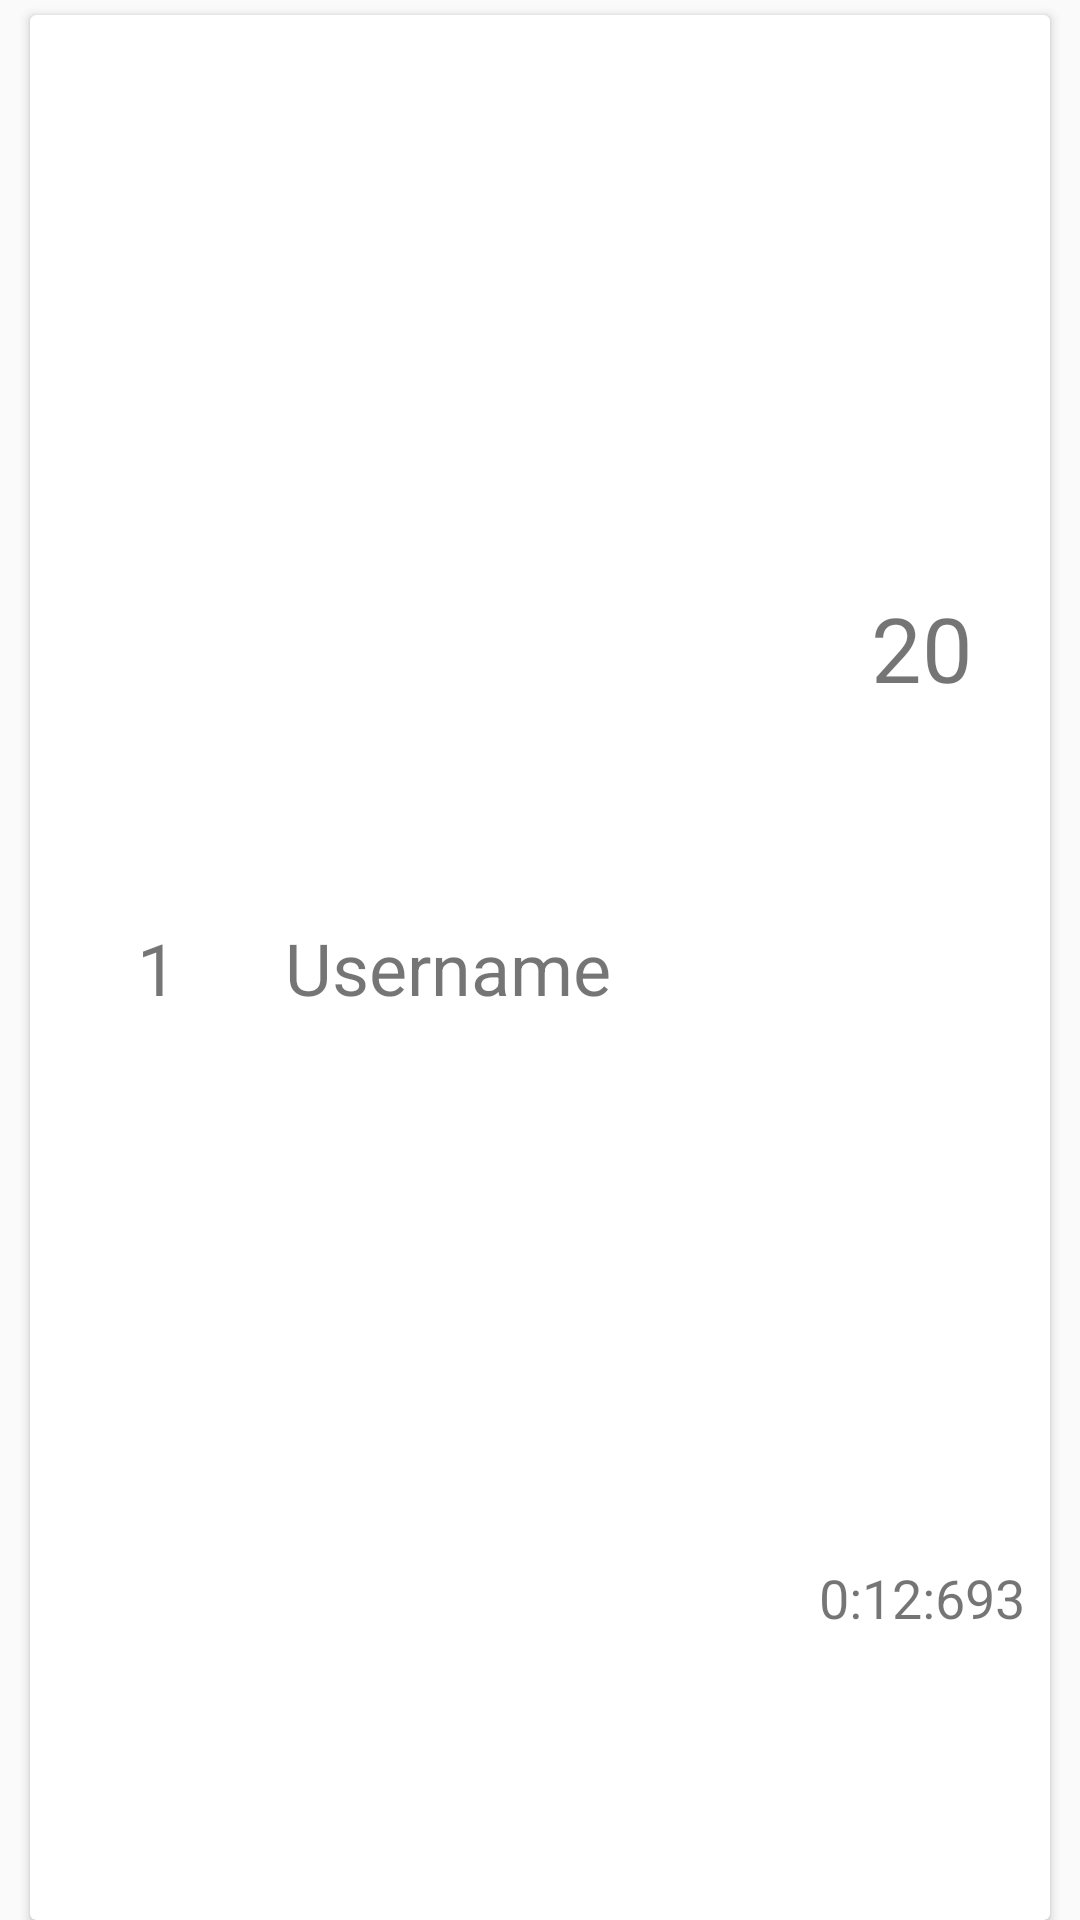

Write the Android layout XML for this screen, with the resource values it uses.
<!-- AndroidManifest.xml: application theme AppTheme -->
<!-- res/layout/fragment_leader_board_adapter.xml -->
<?xml version="1.0" encoding="utf-8"?>
<RelativeLayout xmlns:android="http://schemas.android.com/apk/res/android"
    xmlns:tools="http://schemas.android.com/tools"
    android:layout_width="match_parent"
    android:layout_height="match_parent"
    android:orientation="horizontal"
    tools:context=".ui.LeaderBoardAdapter">

    <ImageView
        android:id="@+id/ivRank"
        android:layout_width="70dp"
        android:layout_height="80dp"
        android:layout_alignLeft="@id/cvLeader"
        android:elevation="10dp"
        android:src="@drawable/gold_medal" />

    <android.support.v7.widget.CardView
        android:id="@+id/cvLeader"
        android:layout_width="match_parent"
        android:layout_height="match_parent"
        android:layout_marginLeft="10dp"
        android:layout_marginTop="5dp"
        android:layout_marginRight="10dp">

        <LinearLayout
            android:layout_width="match_parent"
            android:layout_height="match_parent">

            <TextView
                android:id="@+id/tvRank"
                android:layout_width="0dp"
                android:layout_height="match_parent"
                android:layout_weight="1"
                android:gravity="center"
                android:text="1"
                android:textSize="24dp" />

            <TextView
                android:id="@+id/tvUsername"
                android:layout_width="0dp"
                android:layout_height="match_parent"
                android:layout_weight="2"
                android:gravity="center_vertical"
                android:text="Username"
                android:textSize="24dp" />

            <LinearLayout
                android:layout_width="0dp"
                android:layout_height="match_parent"
                android:layout_weight="1"
                android:orientation="vertical">

                <TextView
                    android:id="@+id/tvScore"
                    android:layout_width="match_parent"
                    android:layout_height="0dp"
                    android:layout_weight="2"
                    android:gravity="center"
                    android:text="20"
                    android:textSize="30dp" />

                <TextView
                    android:id="@+id/tvTiming"
                    android:layout_width="match_parent"
                    android:layout_height="0dp"
                    android:layout_marginBottom="2dp"
                    android:layout_weight="1"

                    android:gravity="center"
                    android:text="0:12:693"
                    android:textSize="18dp" />
            </LinearLayout>

        </LinearLayout>
    </android.support.v7.widget.CardView>
</RelativeLayout>
<!-- resources referenced by this layout -->
<resources>
  <style name="AppTheme" parent="Theme.AppCompat.Light.DarkActionBar">
          
          <item name="colorPrimary">@color/colorPrimary</item>
          <item name="colorPrimaryDark">@color/colorPrimaryDark</item>
          <item name="colorAccent">@color/colorAccent</item>
      </style>
  <color name="colorPrimary">#00C9D1</color>
  <color name="colorPrimaryDark">#00787D</color>
  <color name="colorAccent">#00C9D1</color>
</resources>
